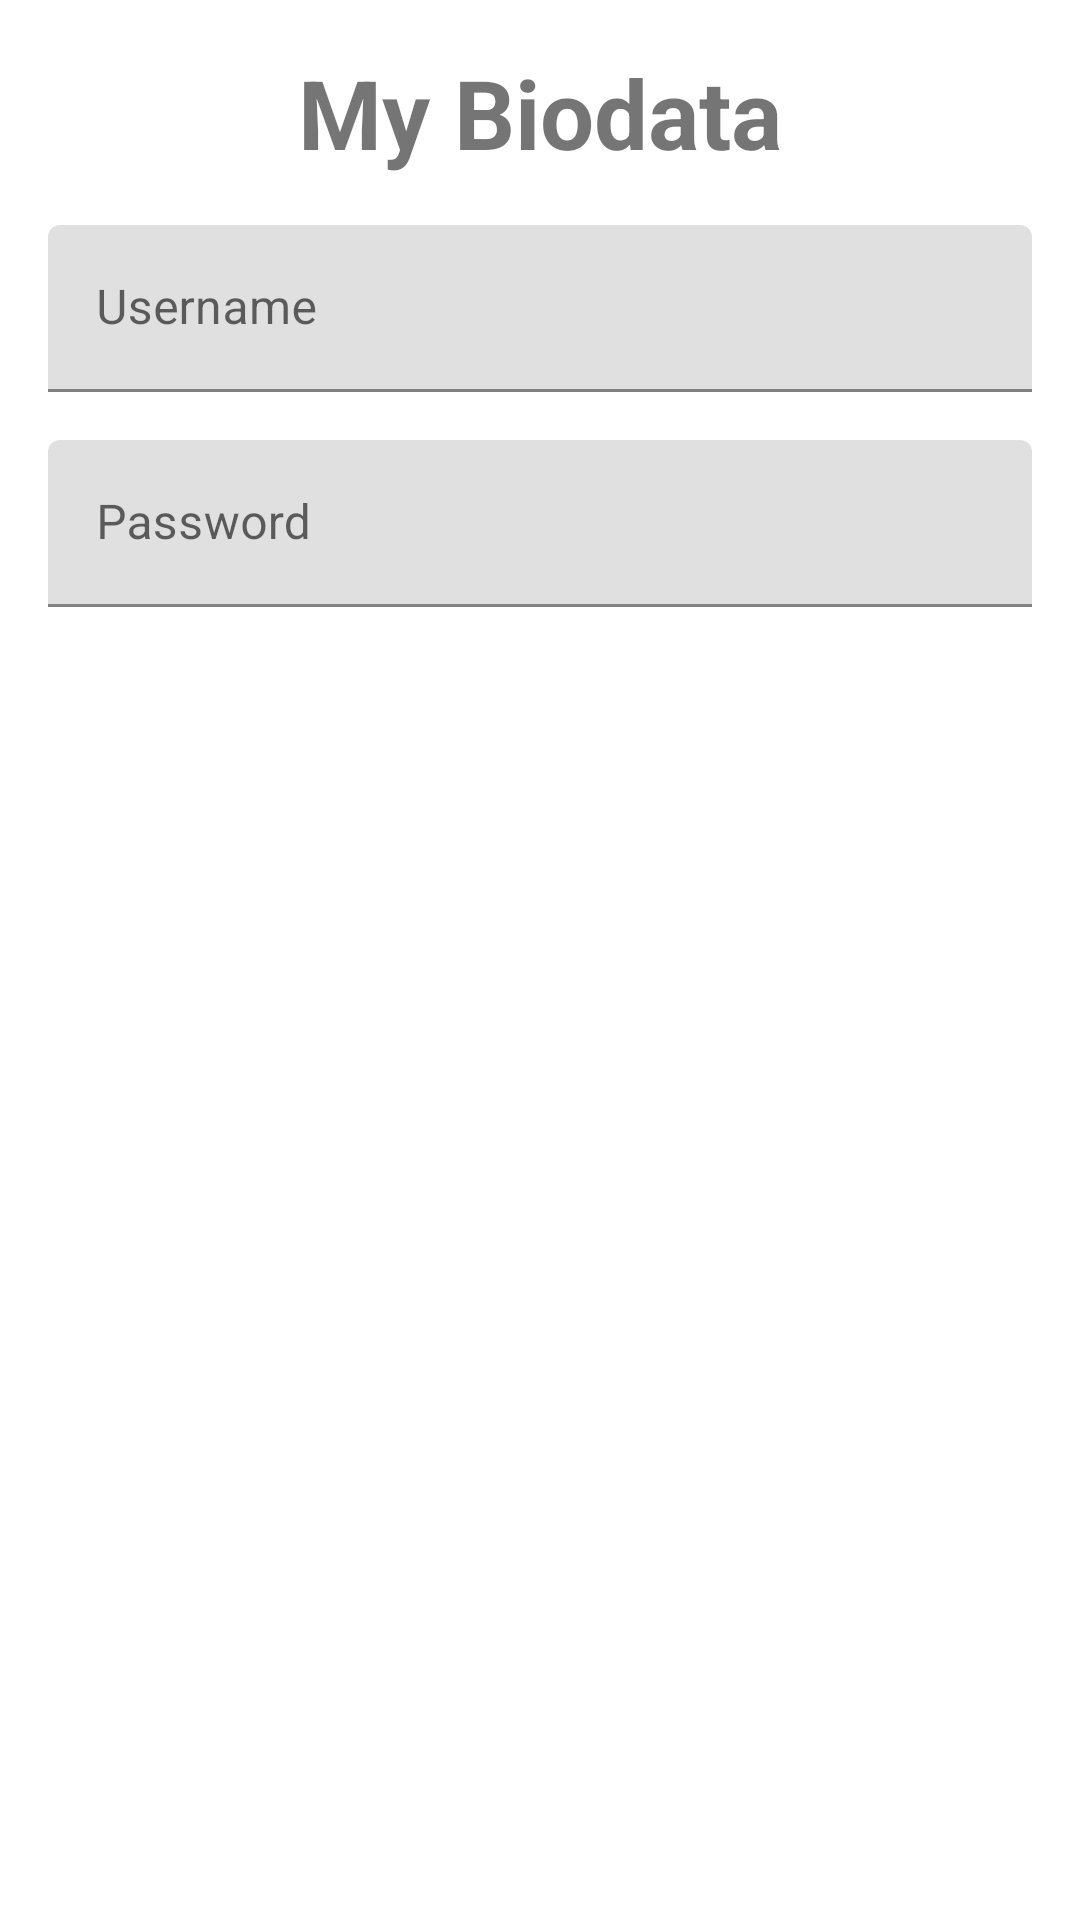

Reconstruct the res/layout file that produces this screen, plus the resources it refers to.
<!-- AndroidManifest.xml: application theme Theme.MyBiodata -->
<!-- res/layout/activity_login.xml -->
<?xml version="1.0" encoding="utf-8"?>
<androidx.constraintlayout.widget.ConstraintLayout xmlns:android="http://schemas.android.com/apk/res/android"
    xmlns:app="http://schemas.android.com/apk/res-auto"
    xmlns:tools="http://schemas.android.com/tools"
    android:layout_width="match_parent"
    android:layout_height="match_parent"
    tools:context=".LoginActivity">

    <TextView
        android:id="@+id/tv_app_title"
        android:layout_width="wrap_content"
        android:layout_height="wrap_content"
        android:text="My Biodata"
        android:textSize="32sp"
        android:textStyle="bold"
        android:layout_marginTop="16dp"
        app:layout_constraintTop_toTopOf="parent"
        app:layout_constraintStart_toStartOf="parent"
        app:layout_constraintEnd_toEndOf="parent"/>

    <com.google.android.material.textfield.TextInputLayout
        android:id="@+id/til_username"
        android:layout_width="match_parent"
        android:layout_height="wrap_content"
        android:layout_marginTop="16dp"
        android:layout_marginHorizontal="16dp"
        android:hint="Username"
        app:layout_constraintTop_toBottomOf="@id/tv_app_title"
        app:layout_constraintStart_toStartOf="parent"
        app:layout_constraintEnd_toEndOf="parent">

        <EditText
            android:id="@+id/et_username"
            android:layout_width="match_parent"
            android:layout_height="wrap_content"
            android:inputType="textPersonName"
            android:imeOptions="actionNext"/>

    </com.google.android.material.textfield.TextInputLayout>

    <com.google.android.material.textfield.TextInputLayout
        android:id="@+id/til_password"
        android:layout_width="match_parent"
        android:layout_height="wrap_content"
        android:layout_marginTop="16dp"
        android:layout_marginHorizontal="16dp"
        android:hint="Password"
        app:layout_constraintTop_toBottomOf="@id/til_username"
        app:layout_constraintStart_toStartOf="parent"
        app:layout_constraintEnd_toEndOf="parent">

        <EditText
            android:id="@+id/et_password"
            android:layout_width="match_parent"
            android:layout_height="wrap_content"
            android:inputType="textPassword"
            android:imeOptions="actionDone"/>

    </com.google.android.material.textfield.TextInputLayout>

    <Button
        android:id="@+id/btn_login"
        style="@style/Widget.MaterialComponents.Button"
        android:layout_width="match_parent"
        android:layout_height="wrap_content"
        android:text="Login"
        android:layout_marginTop="16dp"
        android:layout_marginHorizontal="16dp"
        app:layout_constraintTop_toBottomOf="@+id/til_password"
        app:layout_constraintStart_toStartOf="parent"
        app:layout_constraintEnd_toEndOf="parent"/>

</androidx.constraintlayout.widget.ConstraintLayout>
<!-- resources referenced by this layout -->
<resources>
  <style name="Theme.MyBiodata" parent="Theme.MaterialComponents.DayNight.DarkActionBar">
          
          <item name="colorPrimary">@color/purple_500</item>
          <item name="colorPrimaryVariant">@color/purple_700</item>
          <item name="colorOnPrimary">@color/white</item>
          
          <item name="colorSecondary">@color/teal_200</item>
          <item name="colorSecondaryVariant">@color/teal_700</item>
          <item name="colorOnSecondary">@color/black</item>
          
          <item name="android:statusBarColor">?attr/colorPrimaryVariant</item>
          
      </style>
  <!-- not gathered from this repository: default colours our renderer supplied (Android Studio template values) -->
  <color name="purple_500">#FF6200EE</color>
  <color name="purple_700">#FF3700B3</color>
  <color name="teal_200">#FF03DAC5</color>
  <color name="teal_700">#FF018786</color>
  <color name="black">#FF000000</color>
  <color name="white">#FFFFFFFF</color>
</resources>
